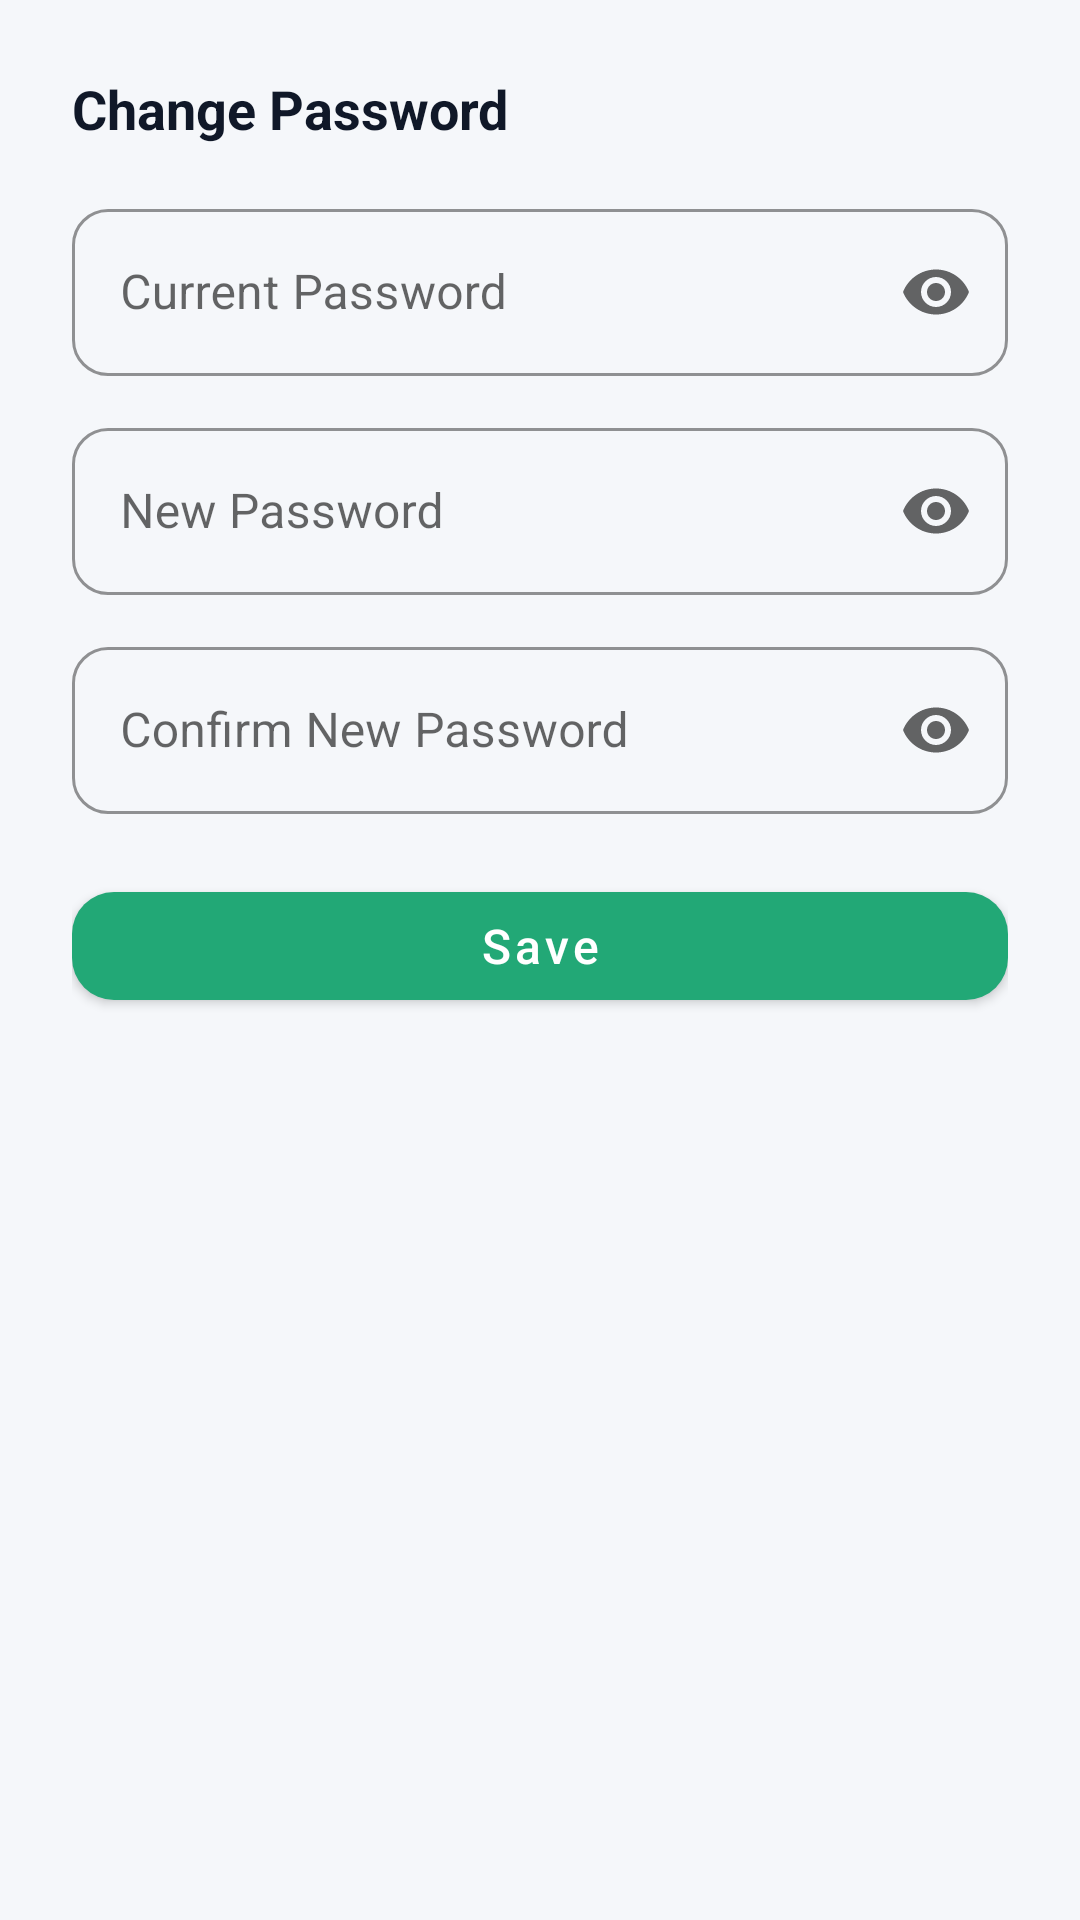

This screen was rendered from an Android layout file. Write that file and the resources it references.
<!-- AndroidManifest.xml: application theme Theme.UniExpense -->
<!-- res/layout/dialog_change_password.xml -->
<?xml version="1.0" encoding="utf-8"?>
<LinearLayout xmlns:android="http://schemas.android.com/apk/res/android"
    xmlns:app="http://schemas.android.com/apk/res-auto"
    android:layout_width="match_parent"
    android:layout_height="wrap_content"
    android:orientation="vertical"
    android:padding="24dp">

    <TextView
        android:layout_width="wrap_content"
        android:layout_height="wrap_content"
        android:text="@string/change_password"
        android:textSize="18sp"
        android:textStyle="bold"
        android:textColor="@color/text_primary" />

    <com.google.android.material.textfield.TextInputLayout
        android:id="@+id/tilCurrentPassword"
        style="@style/InputField"
        android:layout_width="match_parent"
        android:layout_height="wrap_content"
        android:layout_marginTop="16dp"
        app:endIconMode="password_toggle"
        android:hint="@string/current_password_hint">

        <com.google.android.material.textfield.TextInputEditText
            android:layout_width="match_parent"
            android:layout_height="wrap_content"
            android:inputType="textPassword" />
    </com.google.android.material.textfield.TextInputLayout>

    <com.google.android.material.textfield.TextInputLayout
        android:id="@+id/tilNewPassword"
        style="@style/InputField"
        android:layout_width="match_parent"
        android:layout_height="wrap_content"
        android:layout_marginTop="12dp"
        app:endIconMode="password_toggle"
        android:hint="@string/new_password_hint">

        <com.google.android.material.textfield.TextInputEditText
            android:layout_width="match_parent"
            android:layout_height="wrap_content"
            android:inputType="textPassword" />
    </com.google.android.material.textfield.TextInputLayout>

    <com.google.android.material.textfield.TextInputLayout
        android:id="@+id/tilConfirmPassword"
        style="@style/InputField"
        android:layout_width="match_parent"
        android:layout_height="wrap_content"
        android:layout_marginTop="12dp"
        app:endIconMode="password_toggle"
        android:hint="@string/confirm_new_password_hint">

        <com.google.android.material.textfield.TextInputEditText
            android:layout_width="match_parent"
            android:layout_height="wrap_content"
            android:inputType="textPassword" />
    </com.google.android.material.textfield.TextInputLayout>

    <com.google.android.material.button.MaterialButton
        android:id="@+id/btnSave"
        style="@style/PrimaryButton"
        android:layout_width="match_parent"
        android:layout_height="wrap_content"
        android:layout_marginTop="20dp"
        android:text="@string/btn_save" />

</LinearLayout>
<!-- resources referenced by this layout -->
<resources>
  <color name="text_primary">#101828</color>
  <string name="btn_save">Save</string>
  <string name="change_password">Change Password</string>
  <string name="confirm_new_password_hint">Confirm New Password</string>
  <string name="current_password_hint">Current Password</string>
  <string name="new_password_hint">New Password</string>
  <style name="InputField" parent="Widget.MaterialComponents.TextInputLayout.OutlinedBox">
          <item name="boxCornerRadiusTopStart">12dp</item>
          <item name="boxCornerRadiusTopEnd">12dp</item>
          <item name="boxCornerRadiusBottomStart">12dp</item>
          <item name="boxCornerRadiusBottomEnd">12dp</item>
          <item name="boxStrokeColor">@color/primary</item>
      </style>
  <style name="PrimaryButton" parent="Widget.MaterialComponents.Button">
          <item name="cornerRadius">14dp</item>
          <item name="android:textAllCaps">false</item>
          <item name="android:textSize">16sp</item>
          <item name="android:layout_height">@dimen/button_height</item>
          <item name="backgroundTint">@color/primary</item>
      </style>
  <style name="Theme.UniExpense" parent="Theme.MaterialComponents.DayNight.NoActionBar">
          <item name="colorPrimary">@color/primary</item>
          <item name="colorPrimaryDark">@color/primary_dark</item>
          <item name="colorAccent">@color/accent</item>
          <item name="android:windowBackground">@color/background</item>
          <item name="android:statusBarColor" tools:targetApi="21">@color/surface</item>
          <item name="android:windowLightStatusBar" tools:targetApi="23">@bool/is_light_status_bar</item>
      </style>
  <color name="primary">#22A876</color>
  <dimen name="button_height">52dp</dimen>
  <color name="primary_dark">#178A5F</color>
  <color name="accent">#2E8FF0</color>
  <color name="background">#F5F7FA</color>
  <color name="surface">#FFFFFF</color>
</resources>
